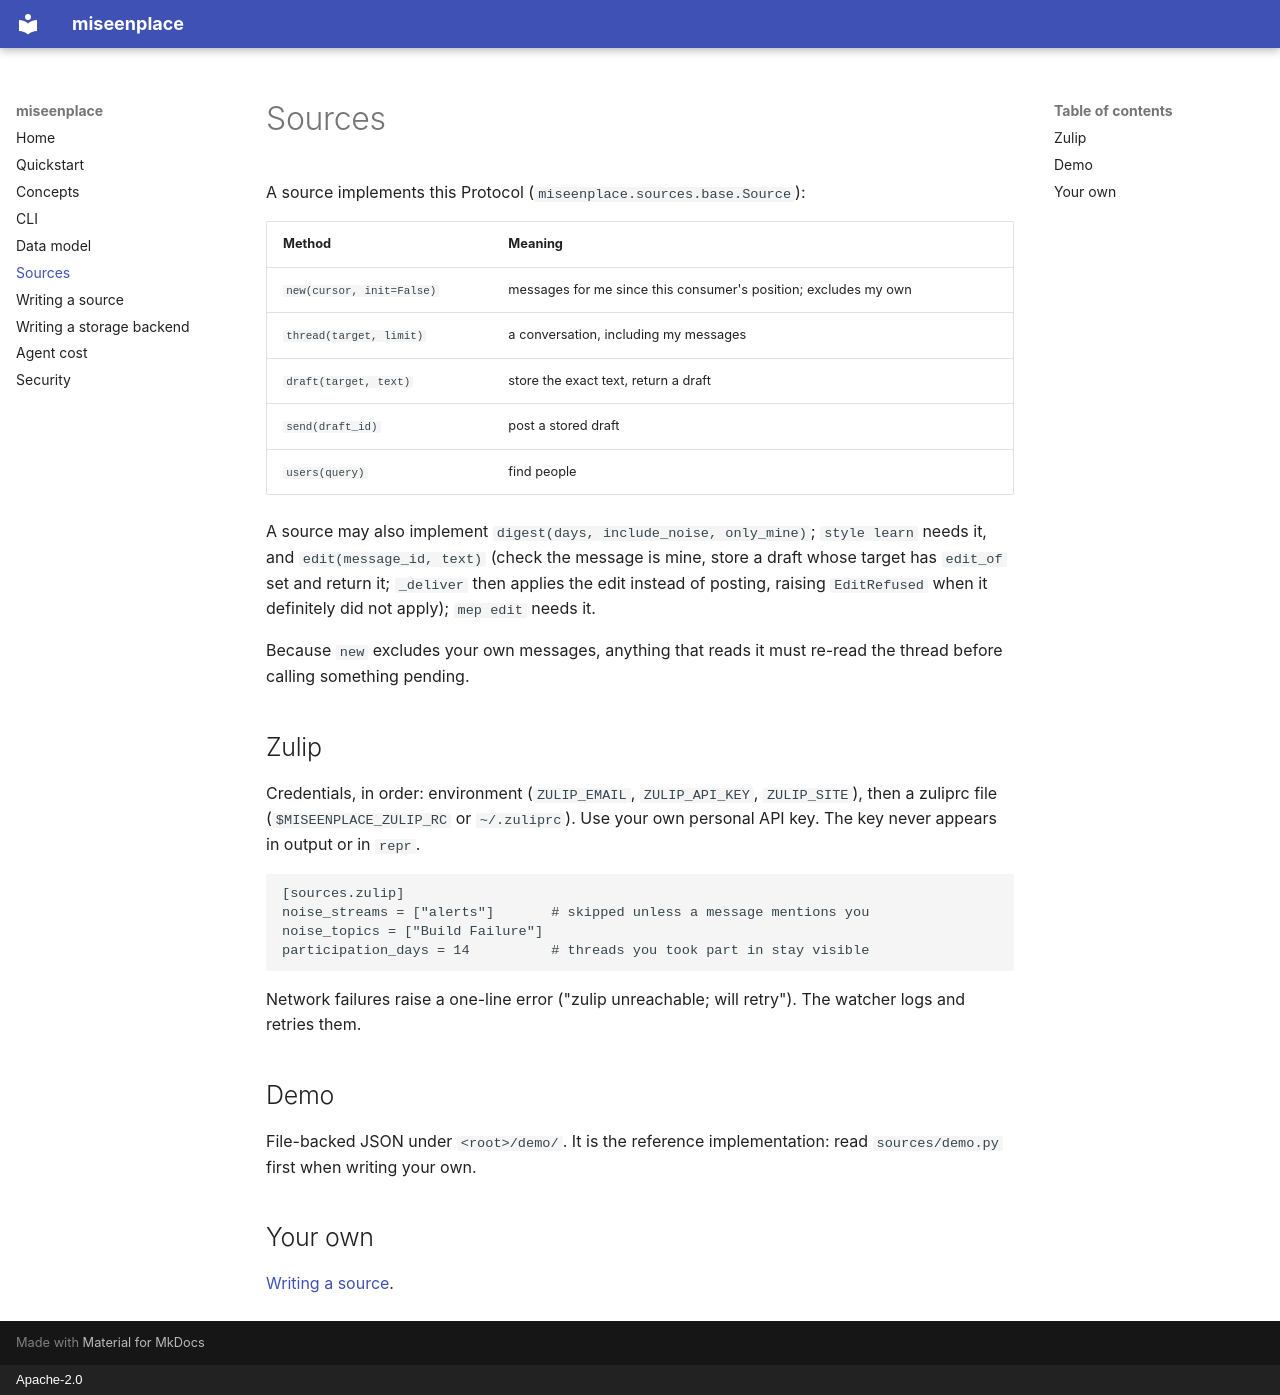

repository: ankitkpandey1/miseenplace · page: sources/index.html · generator: mkdocs · copyright: Apache-2.0

---
description: The source contract for miseenplace and how the Zulip and demo sources are configured.
---

# Sources

A source implements this Protocol (`miseenplace.sources.base.Source`):

| Method | Meaning |
|---|---|
| `new(cursor, init=False)` | messages for me since this consumer's position; excludes my own |
| `thread(target, limit)` | a conversation, including my messages |
| `draft(target, text)` | store the exact text, return a draft |
| `send(draft_id)` | post a stored draft |
| `users(query)` | find people |

A source may also implement `digest(days, include_noise, only_mine)`; `style learn` needs it, and `edit(message_id, text)` (check the message is mine, store a draft whose target has `edit_of` set and return it; `_deliver` then applies the edit instead of posting, raising `EditRefused` when it definitely did not apply); `mep edit` needs it.

Because `new` excludes your own messages, anything that reads it must re-read the thread before calling something pending.

## Zulip

Credentials, in order: environment (`ZULIP_EMAIL`, `ZULIP_API_KEY`, `ZULIP_SITE`), then a zuliprc file (`$MISEENPLACE_ZULIP_RC` or `~/.zuliprc`). Use your own personal API key. The key never appears in output or in `repr`.

```toml
[sources.zulip]
noise_streams = ["alerts"]       # skipped unless a message mentions you
noise_topics = ["Build Failure"]
participation_days = 14          # threads you took part in stay visible
```

Network failures raise a one-line error ("zulip unreachable; will retry"). The watcher logs and retries them.

## Demo

File-backed JSON under `<root>/demo/`. It is the reference implementation: read `sources/demo.py` first when writing your own.

## Your own

[Writing a source](writing-a-source.md).
